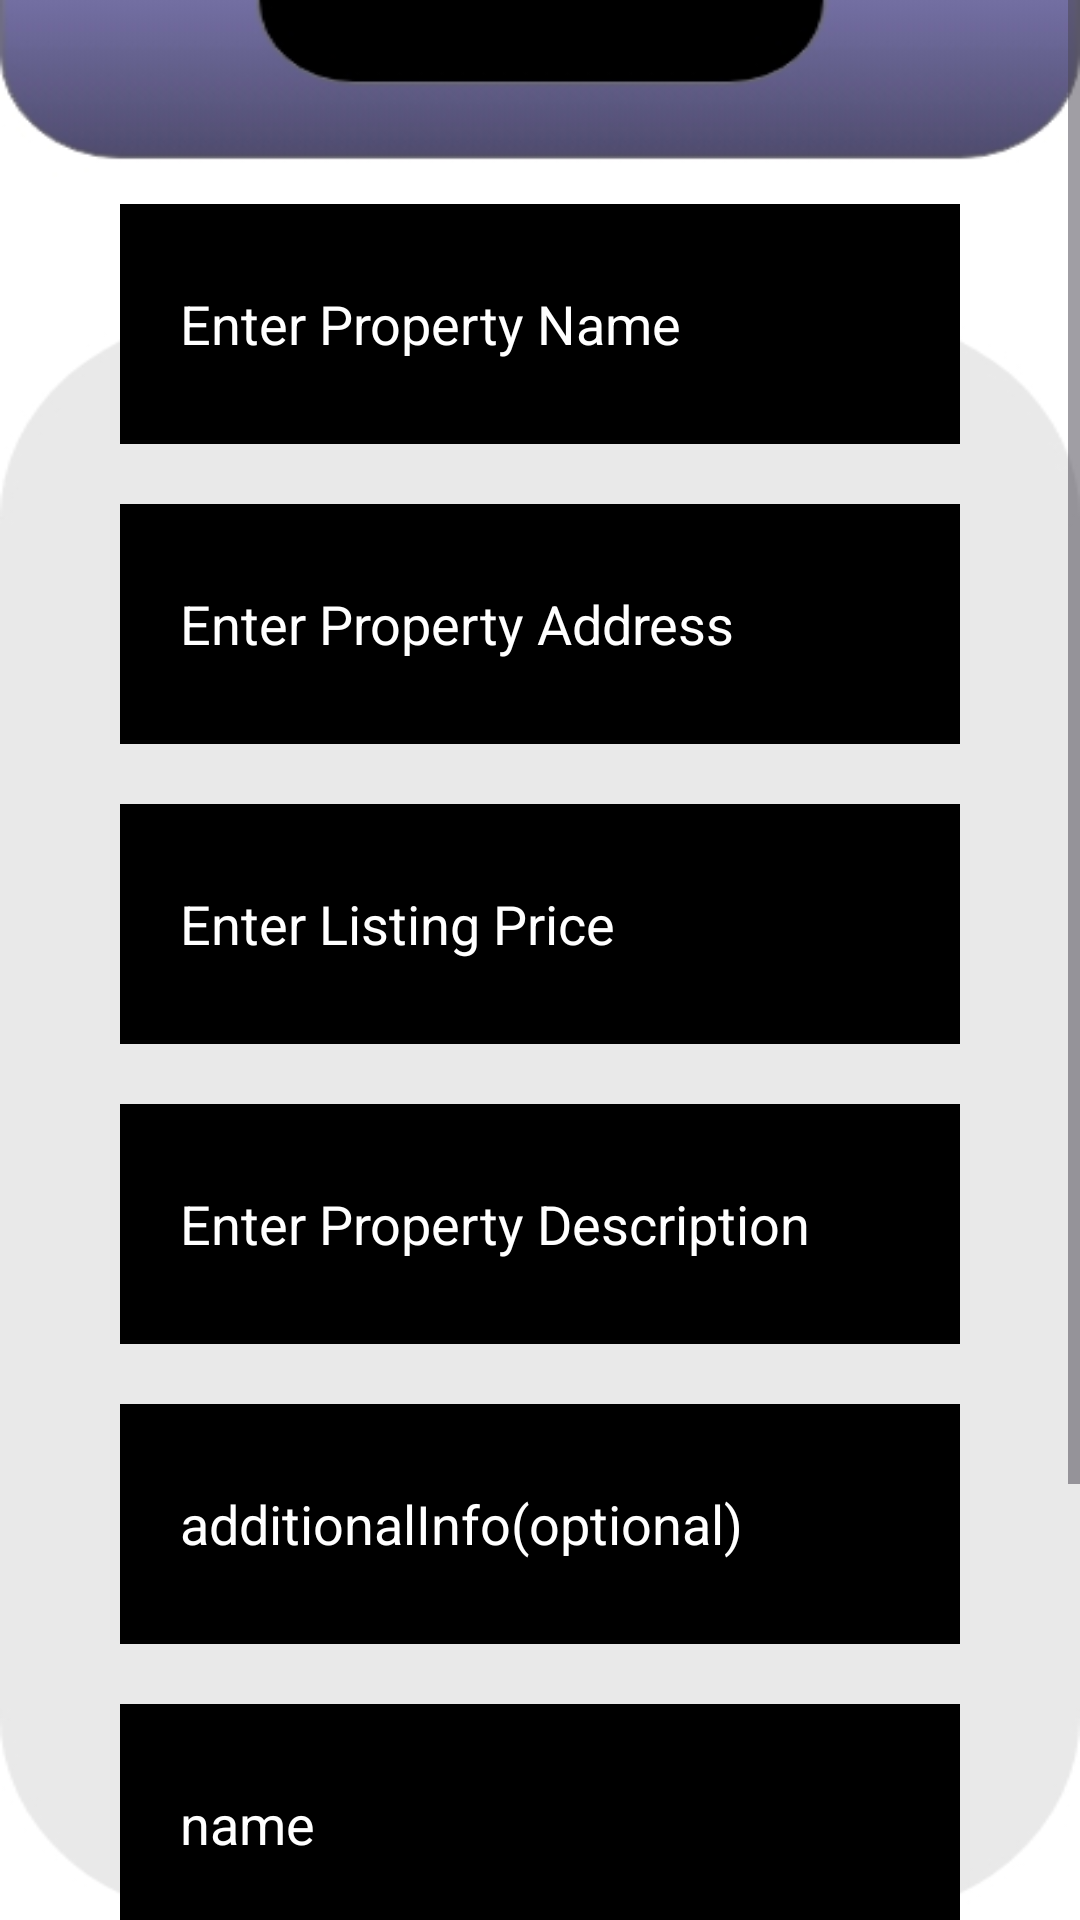

Write the Android layout XML for this screen, with the resource values it uses.
<!-- AndroidManifest.xml: application theme Theme.PropertyManagmentSystem -->
<!-- res/layout/activity_property_screening.xml -->
<?xml version="1.0" encoding="utf-8"?>
<ScrollView xmlns:android="http://schemas.android.com/apk/res/android"
    xmlns:app="http://schemas.android.com/apk/res-auto"
    xmlns:tools="http://schemas.android.com/tools"
    android:layout_width="match_parent"
    android:layout_height="match_parent"
    android:background="@drawable/uploadproperty"
    tools:context=".PropertyScreening">


        <LinearLayout
            android:layout_width="match_parent"
            android:layout_height="wrap_content"
            android:layout_alignParentStart="true"
            android:layout_alignParentTop="true"
            android:layout_alignParentEnd="true"
            android:layout_marginStart="40dp"
            android:layout_marginTop="48dp"
            android:layout_marginEnd="40dp"
            android:gravity="center"
            android:orientation="vertical">



            <EditText
                android:id="@+id/UpdatepropertyName"
                android:layout_width="match_parent"
                android:layout_height="80dp"
                android:layout_marginTop="20dp"
                android:background="@color/black"
                android:hint="Enter Property Name"
                android:paddingStart="20dp"
                android:singleLine="true"
                android:textColor="@color/white"
                android:textColorHint="@color/white" />

            <EditText
                android:id="@+id/Updateaddress"
                android:layout_width="match_parent"
                android:layout_height="80dp"
                android:layout_marginTop="20dp"
                android:background="@color/black"

                android:hint="Enter Property Address"
                android:paddingStart="20dp"
                android:singleLine="true"
                android:textColor="@color/white"
                android:textColorHint="@color/white" />

            <EditText
                android:id="@+id/UpdatelistingPrice"
                android:layout_width="match_parent"
                android:layout_height="80dp"
                android:layout_marginTop="20dp"
                android:background="@color/black"

                android:hint="Enter Listing Price"
                android:paddingStart="20dp"
                android:singleLine="true"
                android:textColor="@color/white"
                android:textColorHint="@color/white" />

            <EditText
                android:id="@+id/Description"
                android:layout_width="match_parent"
                android:layout_height="80dp"
                android:layout_marginTop="20dp"
                android:background="@color/black"

                android:hint="Enter Property Description"
                android:paddingStart="20dp"
                android:singleLine="true"
                android:textColor="@color/white"
                android:textColorHint="@color/white" />

            <EditText
                android:id="@+id/additionalInfo"
                android:layout_width="match_parent"
                android:layout_height="80dp"
                android:layout_marginTop="20dp"
                android:background="@color/black"
                android:hint="additionalInfo(optional)"
                android:paddingStart="20dp"
                android:singleLine="true"
                android:textColor="@color/white"
                android:textColorHint="@color/white" />

            <EditText
                android:id="@+id/name"
                android:layout_width="match_parent"
                android:layout_height="80dp"
                android:layout_marginTop="20dp"
                android:background="@color/black"
                android:hint="name"
                android:paddingStart="20dp"
                android:singleLine="true"
                android:textColor="@color/white"
                android:textColorHint="@color/white" />

            <EditText
                android:id="@+id/contactDetails"
                android:layout_width="match_parent"
                android:layout_height="80dp"
                android:layout_marginTop="20dp"
                android:background="@color/black"
                android:hint="Contact"
                android:paddingStart="20dp"
                android:singleLine="true"
                android:textColor="@color/white"
                android:textColorHint="@color/white" />




            <androidx.appcompat.widget.AppCompatButton
                android:id="@+id/sendIntrest"
                android:layout_width="match_parent"
                android:layout_height="40dp"
                android:layout_margin="20dp"
                android:backgroundTint="@color/white"
                android:text="Send To Property Manager"
                android:textColor="@color/black"
                android:textStyle="bold"/>



        </LinearLayout>




</ScrollView>
<!-- resources referenced by this layout -->
<resources>
  <!-- drawable uploadproperty: jpg bitmap (drawable, 15111 bytes) -->
  <style name="Theme.PropertyManagmentSystem" parent="Theme.MaterialComponents.DayNight.DarkActionBar">
          
          <item name="colorPrimary">@color/purple_500</item>
          <item name="colorPrimaryVariant">@color/purple_700</item>
          <item name="colorOnPrimary">@color/white</item>
          
          <item name="colorSecondary">@color/teal_200</item>
          <item name="colorSecondaryVariant">@color/teal_700</item>
          <item name="colorOnSecondary">@color/black</item>
          
          <item name="android:statusBarColor" tools:targetApi="l">?attr/colorPrimaryVariant</item>
          
      </style>
  <!-- not gathered from this repository: default colours our renderer supplied (Android Studio template values) -->
  <color name="purple_500">#FF6200EE</color>
  <color name="purple_700">#FF3700B3</color>
  <color name="teal_200">#FF03DAC5</color>
  <color name="teal_700">#FF018786</color>
  <color name="black">#FF000000</color>
  <color name="white">#FFFFFFFF</color>
</resources>
